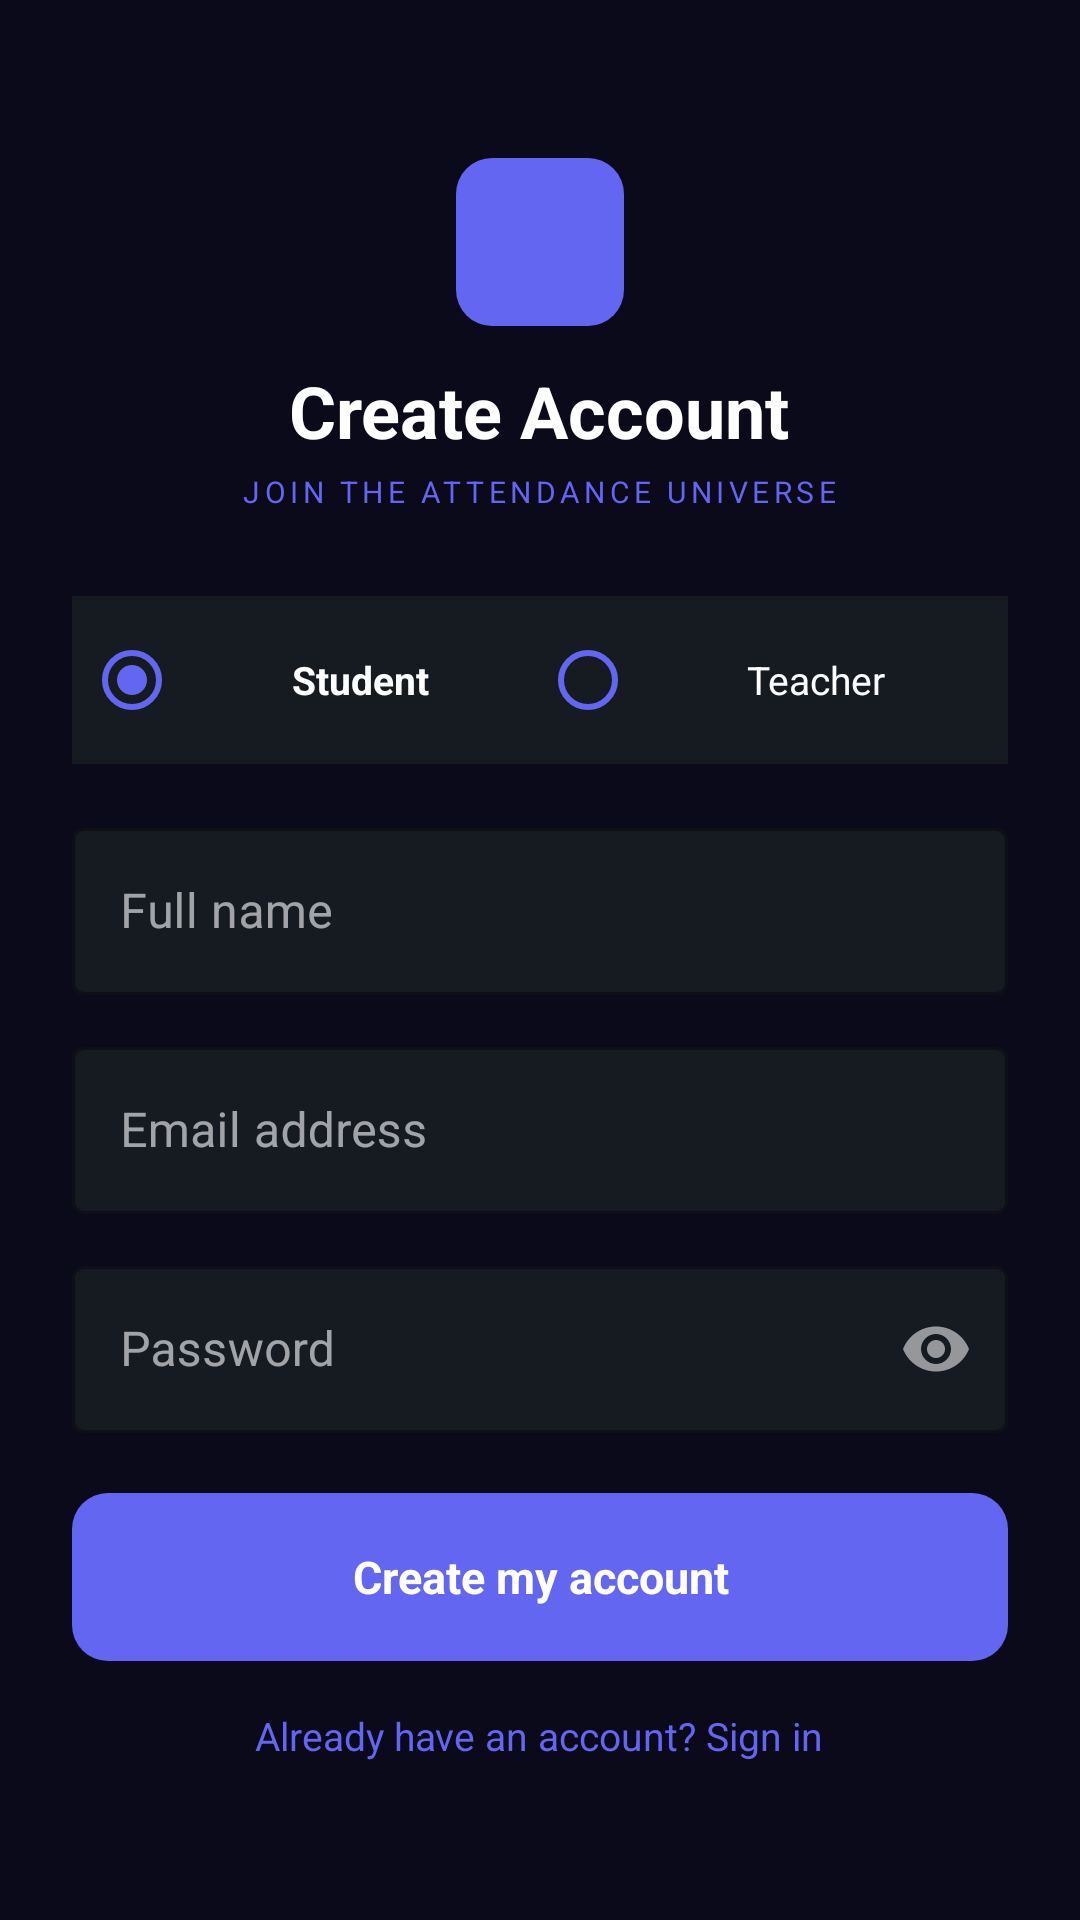

Here is an Android app screen rendered from its layout file. Give the layout XML and the strings, colors and styles it references.
<!-- AndroidManifest.xml: application theme Theme.SmartAttendanceQR -->
<!-- res/layout/activity_register.xml -->
<?xml version="1.0" encoding="utf-8"?>
<ScrollView xmlns:android="http://schemas.android.com/apk/res/android"
    xmlns:app="http://schemas.android.com/apk/res-auto"
    android:layout_width="match_parent"
    android:layout_height="match_parent"
    android:background="@color/bg_deep"
    android:fillViewport="true">

    <LinearLayout
        android:layout_width="match_parent"
        android:layout_height="wrap_content"
        android:orientation="vertical"
        android:gravity="center"
        android:padding="24dp">

        <ImageView
            android:layout_width="56dp"
            android:layout_height="56dp"
            android:background="@drawable/bg_btn_indigo"
            android:src="@drawable/ic_qr_code"
            android:padding="12dp"
            android:layout_marginBottom="12dp"/>

        <TextView
            android:layout_width="wrap_content"
            android:layout_height="wrap_content"
            android:text="Create Account"
            android:textSize="24sp"
            android:textStyle="bold"
            android:textColor="@color/text_primary"
            android:layout_marginBottom="4dp"/>

        <TextView
            android:layout_width="wrap_content"
            android:layout_height="wrap_content"
            android:text="JOIN THE ATTENDANCE UNIVERSE"
            android:textSize="10sp"
            android:textColor="@color/indigo"
            android:letterSpacing="0.15"
            android:layout_marginBottom="28dp"/>

        
        <RadioGroup
            android:id="@+id/rgRole"
            android:layout_width="match_parent"
            android:layout_height="wrap_content"
            android:orientation="horizontal"
            android:background="@color/bg_elevated"
            android:padding="4dp"
            android:layout_marginBottom="16dp">

            <RadioButton
                android:id="@+id/rbStudent"
                android:layout_width="0dp"
                android:layout_height="48dp"
                android:layout_weight="1"
                android:text="Student"
                android:textColor="@color/text_primary"
                android:textSize="13sp"
                android:textStyle="bold"
                android:gravity="center"
                android:buttonTint="@color/indigo"
                android:checked="true"/>

            <RadioButton
                android:id="@+id/rbTeacher"
                android:layout_width="0dp"
                android:layout_height="48dp"
                android:layout_weight="1"
                android:text="Teacher"
                android:textColor="@color/text_primary"
                android:textSize="13sp"
                android:gravity="center"
                android:buttonTint="@color/indigo"/>

        </RadioGroup>

        
        <com.google.android.material.textfield.TextInputLayout
            android:id="@+id/tilName"
            android:layout_width="match_parent"
            android:layout_height="wrap_content"
            android:hint="Full name"
            style="@style/Widget.MaterialComponents.TextInputLayout.OutlinedBox"
            app:boxBackgroundColor="@color/bg_elevated"
            app:boxStrokeColor="@color/indigo_dim"
            app:hintTextColor="@color/indigo"
            android:layout_marginBottom="12dp">
            <com.google.android.material.textfield.TextInputEditText
                android:id="@+id/etName"
                android:layout_width="match_parent"
                android:layout_height="wrap_content"
                android:textColor="@color/text_primary"
                android:inputType="textPersonName"/>
        </com.google.android.material.textfield.TextInputLayout>

        
        <com.google.android.material.textfield.TextInputLayout
            android:id="@+id/tilEmail"
            android:layout_width="match_parent"
            android:layout_height="wrap_content"
            android:hint="Email address"
            style="@style/Widget.MaterialComponents.TextInputLayout.OutlinedBox"
            app:boxBackgroundColor="@color/bg_elevated"
            app:boxStrokeColor="@color/indigo_dim"
            app:hintTextColor="@color/indigo"
            android:layout_marginBottom="12dp">
            <com.google.android.material.textfield.TextInputEditText
                android:id="@+id/etEmail"
                android:layout_width="match_parent"
                android:layout_height="wrap_content"
                android:textColor="@color/text_primary"
                android:inputType="textEmailAddress"/>
        </com.google.android.material.textfield.TextInputLayout>

        
        <com.google.android.material.textfield.TextInputLayout
            android:id="@+id/tilPassword"
            android:layout_width="match_parent"
            android:layout_height="wrap_content"
            android:hint="Password"
            style="@style/Widget.MaterialComponents.TextInputLayout.OutlinedBox"
            app:boxBackgroundColor="@color/bg_elevated"
            app:boxStrokeColor="@color/indigo_dim"
            app:hintTextColor="@color/indigo"
            app:passwordToggleEnabled="true"
            android:layout_marginBottom="20dp">
            <com.google.android.material.textfield.TextInputEditText
                android:id="@+id/etPassword"
                android:layout_width="match_parent"
                android:layout_height="wrap_content"
                android:textColor="@color/text_primary"
                android:inputType="textPassword"/>
        </com.google.android.material.textfield.TextInputLayout>

        <TextView
            android:id="@+id/btnRegister"
            android:layout_width="match_parent"
            android:layout_height="56dp"
            android:text="Create my account"
            android:textColor="@color/text_primary"
            android:textSize="15sp"
            android:textStyle="bold"
            android:gravity="center"
            android:background="@drawable/bg_btn_indigo"
            android:layout_marginBottom="16dp"/>

        <TextView
            android:id="@+id/tvLogin"
            android:layout_width="wrap_content"
            android:layout_height="wrap_content"
            android:text="Already have an account? Sign in"
            android:textColor="@color/indigo"
            android:textSize="13sp"
            android:layout_gravity="center"/>

    </LinearLayout>
</ScrollView>
<!-- resources referenced by this layout -->
<resources>
  <color name="bg_deep">#0A0A1A</color>
  <color name="bg_elevated">#161B22</color>
  <color name="indigo">#6366F1</color>
  <color name="indigo_dim">#1E1B4B</color>
  <color name="text_primary">#FFFFFF</color>
  <!-- drawable bg_btn_indigo (drawable) -->
  <?xml version="1.0" encoding="utf-8"?>
  <shape xmlns:android="http://schemas.android.com/apk/res/android">
      <solid android:color="@color/indigo"/>
      <corners android:radius="12dp"/>
  </shape>
  <style name="Theme.SmartAttendanceQR" parent="Theme.MaterialComponents.NoActionBar">
          <item name="colorPrimary">@color/indigo</item>
          <item name="colorPrimaryVariant">@color/indigo_dark</item>
          <item name="colorSecondary">@color/emerald</item>
          <item name="colorSecondaryVariant">@color/emerald_dark</item>
          <item name="colorSurface">@color/bg_card</item>
          <item name="colorError">@color/rose</item>
          <item name="android:colorBackground">@color/bg_deep</item>
          <item name="android:windowBackground">@color/bg_deep</item>
          <item name="android:statusBarColor">@color/bg_deep</item>
          <item name="android:navigationBarColor">@color/bg_deep</item>
          <item name="android:windowLightStatusBar">false</item>
          <item name="android:windowLightNavigationBar" tools:targetApi="o_mr1">false</item>
          <item name="android:textColorPrimary">@color/text_primary</item>
          <item name="android:textColorSecondary">@color/text_secondary</item>
  
          
          <item name="textInputStyle">@style/DarkTextInput</item>
      </style>
  <color name="indigo_dark">#4F46E5</color>
  <color name="emerald">#10B981</color>
  <color name="emerald_dark">#059669</color>
  <color name="bg_card">#111827</color>
  <color name="rose">#EF4444</color>
  <color name="text_secondary">#9CA3AF</color>
  <style name="DarkTextInput" parent="Widget.MaterialComponents.TextInputLayout.OutlinedBox">
          <item name="boxBackgroundColor">@color/bg_elevated</item>
          <item name="boxStrokeColor">@color/indigo</item>
          <item name="hintTextColor">@color/text_indigo</item>
          <item name="android:textColorHint">@color/text_muted</item>
      </style>
  <color name="text_indigo">#A5B4FC</color>
  <color name="text_muted">#6B7280</color>
</resources>
